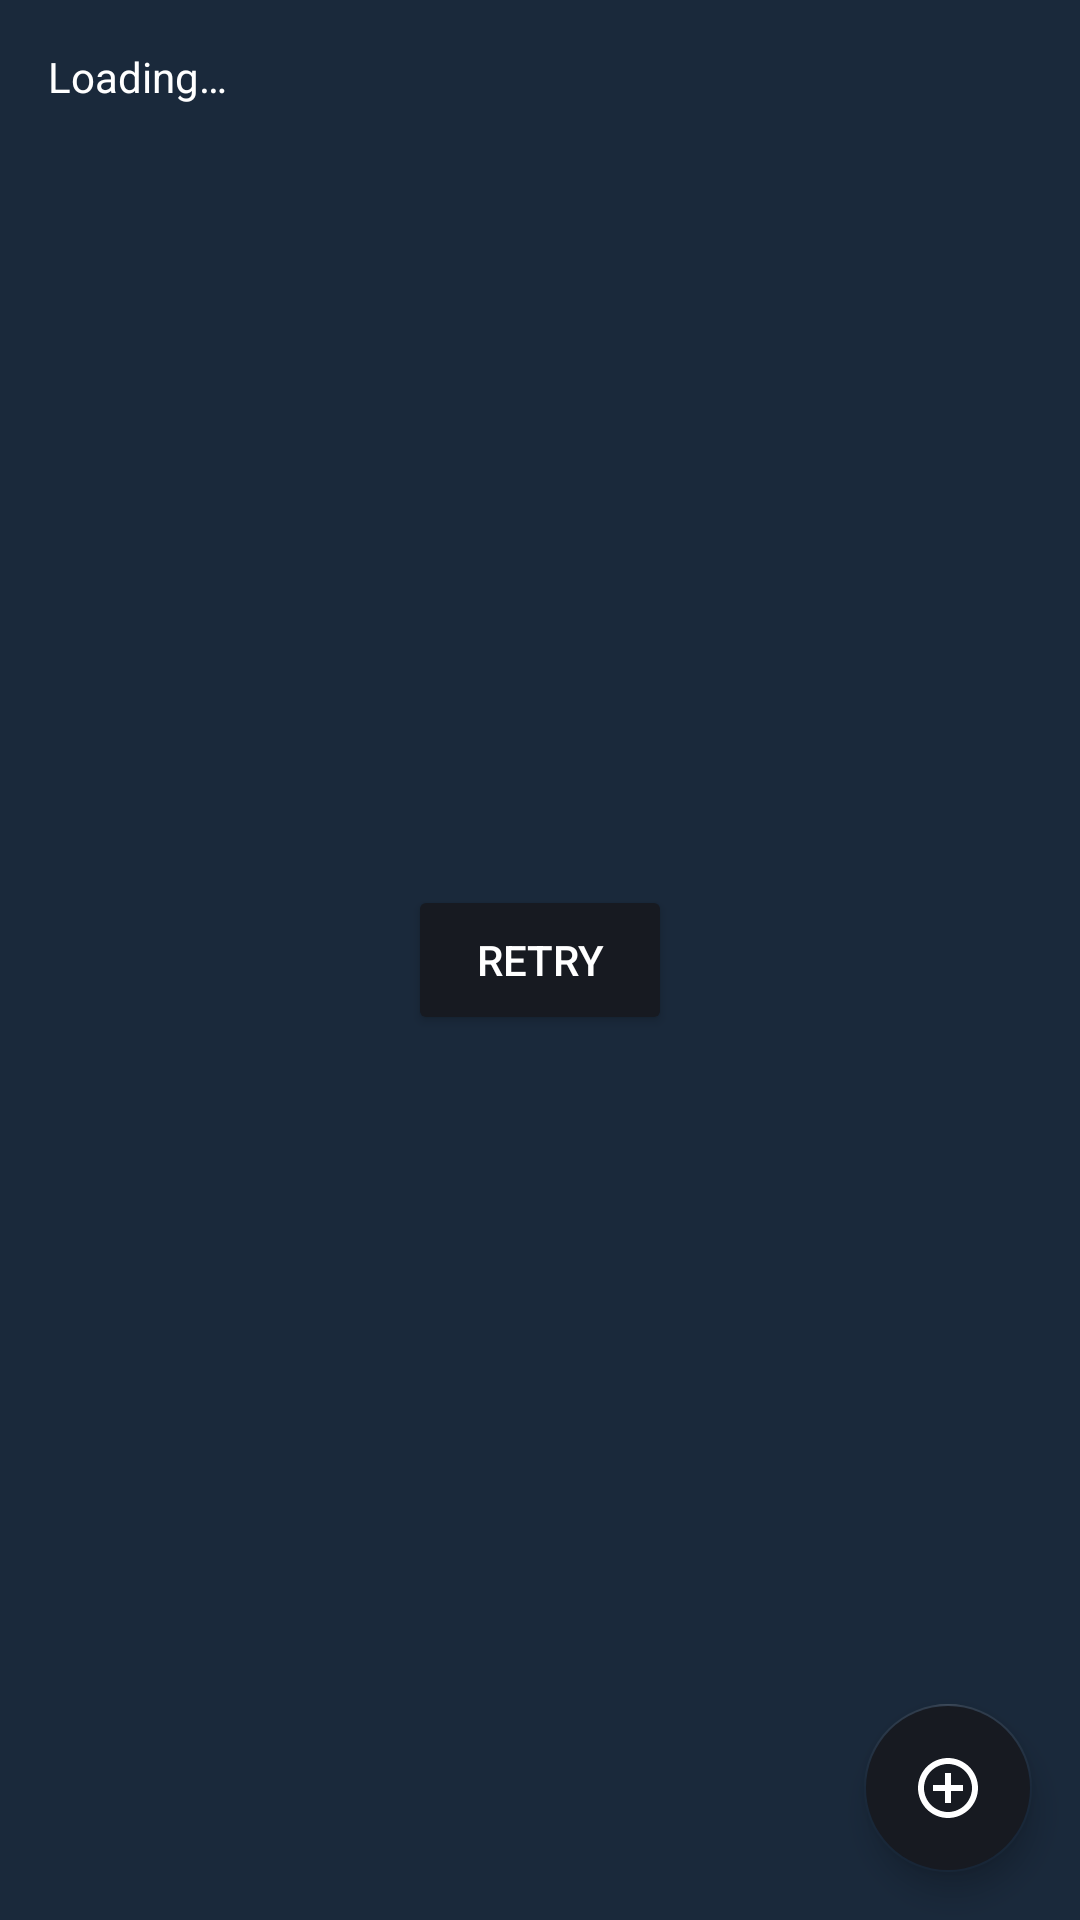

Reconstruct the res/layout file that produces this screen, plus the resources it refers to.
<!-- AndroidManifest.xml: activity theme Theme.Android_project -->
<!-- res/layout/activity_details.xml -->
<?xml version="1.0" encoding="utf-8"?>
<androidx.coordinatorlayout.widget.CoordinatorLayout xmlns:android="http://schemas.android.com/apk/res/android"
    xmlns:app="http://schemas.android.com/apk/res-auto"
    android:layout_width="match_parent"
    android:layout_height="match_parent"
    android:background="@color/dark_blue_steam" >

    <androidx.core.widget.NestedScrollView
        android:layout_width="match_parent"
        android:layout_height="match_parent"
        android:text="@string/details_loading"
        app:layout_behavior="com.google.android.material.appbar.AppBarLayout$ScrollingViewBehavior">

        <TextView
            android:id="@+id/content_details"
            android:layout_width="match_parent"
            android:layout_height="wrap_content"
            android:layout_margin="16dp"
            android:text="@string/details_loading"
            android:textColor="@color/white"/>

    </androidx.core.widget.NestedScrollView>

    <com.google.android.material.floatingactionbutton.FloatingActionButton
        android:id="@+id/fab"
        android:layout_width="wrap_content"
        android:layout_height="wrap_content"
        android:layout_gravity="end|bottom"
        android:layout_margin="16dp"
        android:backgroundTint="@color/black_blue_steam"
        android:contentDescription="@string/details_fav_description"
        android:src="@drawable/white_add_circle_outline_24"
        app:maxImageSize="24dp"
        app:rippleColor="@color/grey"
        app:tint="@null" />

    <Button
        android:id="@+id/details_retry"
        android:layout_width="wrap_content"
        android:layout_height="50dp"
        android:layout_gravity="center"
        android:layout_marginTop="10dp"
        android:layout_marginBottom="10dp"
        android:backgroundTint="@color/black_blue_steam"
        android:text="@string/retry"
        android:textColor="@color/white"
        app:rippleColor="@color/grey" />

</androidx.coordinatorlayout.widget.CoordinatorLayout>
<!-- resources referenced by this layout -->
<resources>
  <color name="black_blue_steam">#171a21</color>
  <color name="dark_blue_steam">#1A293B</color>
  <color name="white">#FFFFFFFF</color>
  <!-- drawable white_add_circle_outline_24 (drawable-v24) -->
  <vector xmlns:android="http://schemas.android.com/apk/res/android"
      android:width="24dp"
      android:height="24dp"
      android:viewportWidth="24"
      android:viewportHeight="24"
      android:tint="@null">
    <path
        android:fillColor="@color/white"
        android:pathData="M13,7h-2v4L7,11v2h4v4h2v-4h4v-2h-4L13,7zM12,2C6.48,2 2,6.48 2,12s4.48,10 10,10 10,-4.48 10,-10S17.52,2 12,2zM12,20c-4.41,0 -8,-3.59 -8,-8s3.59,-8 8,-8 8,3.59 8,8 -3.59,8 -8,8z"/>
  </vector>
  <string name="details_fav_description">favourites</string>
  <string name="details_loading">Loading…</string>
  <string name="retry">Retry</string>
  <style name="Theme.Android_project" parent="Theme.MaterialComponents.DayNight.DarkActionBar">
          
          <item name="colorPrimary">@color/black_blue_steam</item>
          <item name="colorPrimaryVariant">@color/black_blue_steam</item>
          <item name="colorOnPrimary">@color/black_blue_steam</item>
          
          <item name="colorSecondary">@color/dark_blue_steam</item>
          <item name="colorSecondaryVariant">@color/dark_blue_steam</item>
          <item name="colorOnSecondary">@color/dark_blue_steam</item>
          
          <item name="android:statusBarColor" tools:targetApi="l">?attr/colorPrimaryVariant</item>
          
      </style>
</resources>
